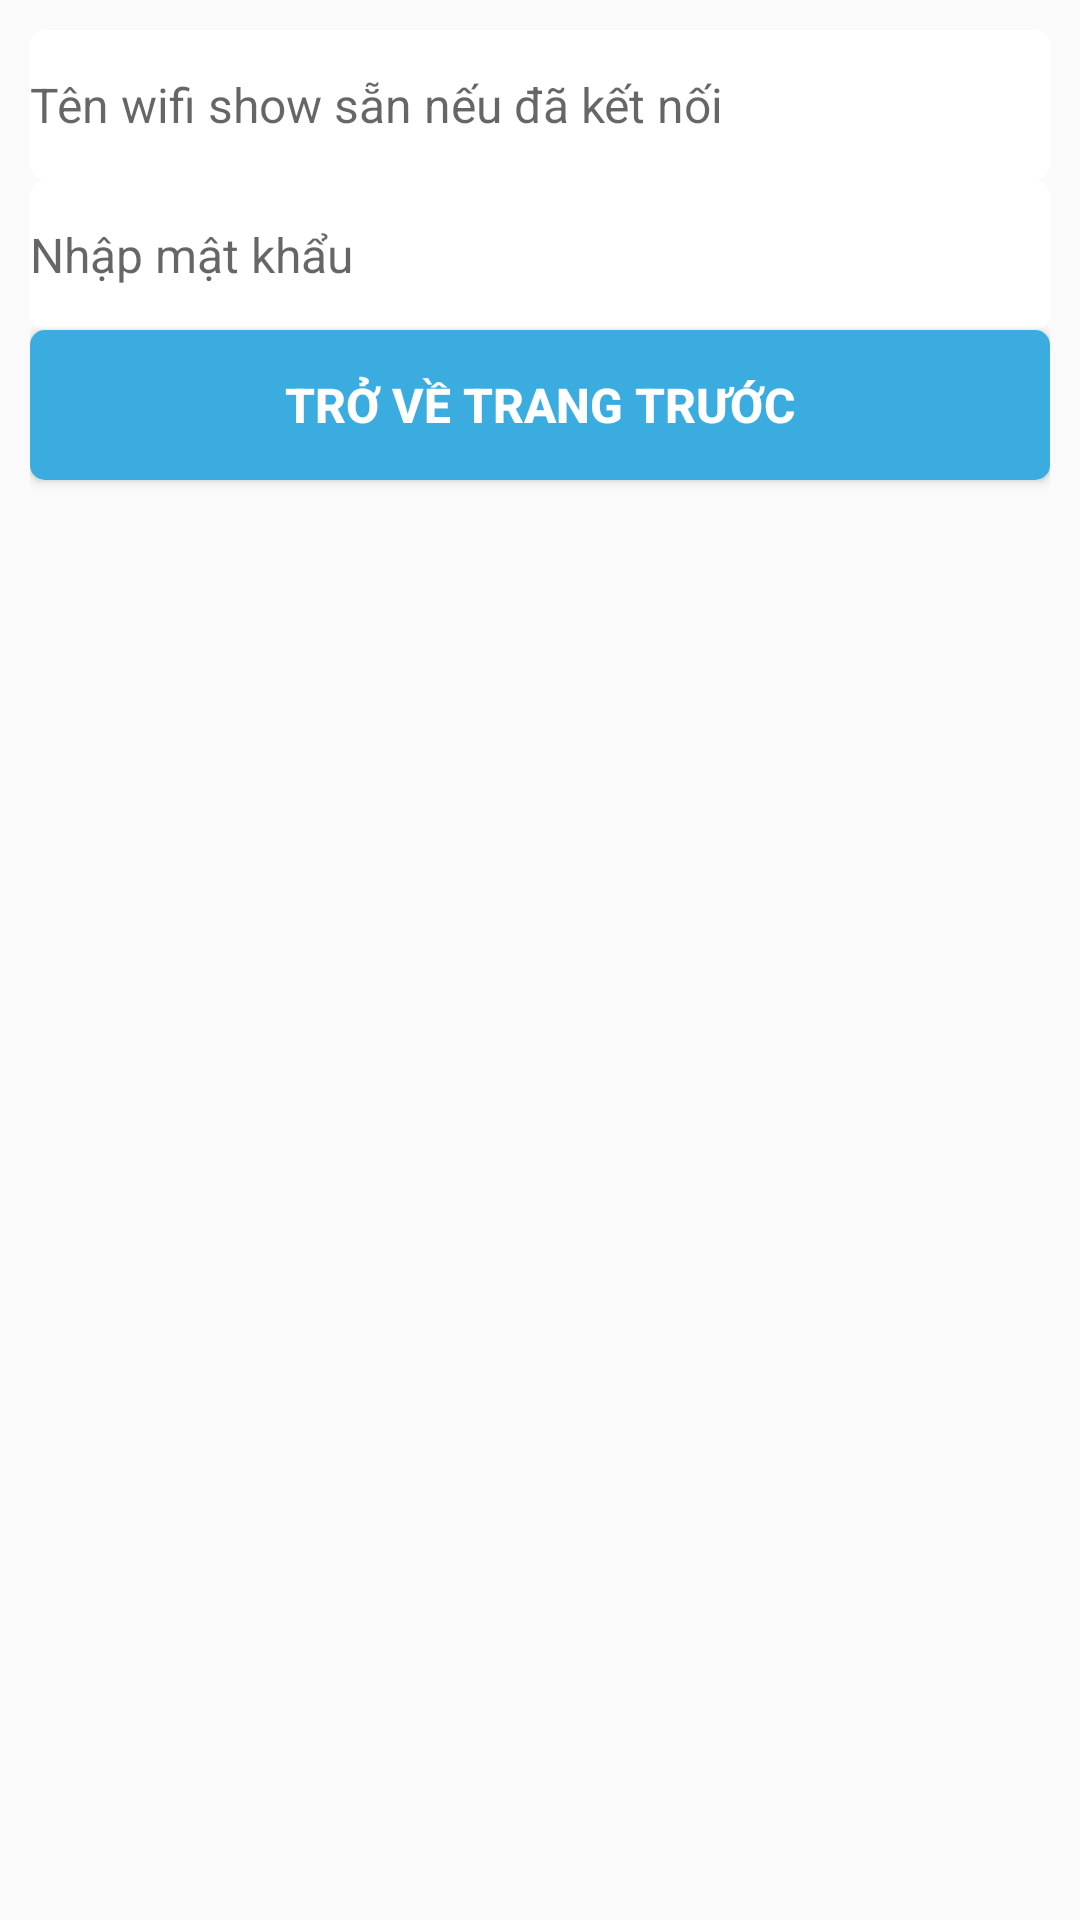

Here is an Android app screen rendered from its layout file. Give the layout XML and the strings, colors and styles it references.
<!-- AndroidManifest.xml: application theme AppTheme -->
<!-- res/layout/activity_wifi.xml -->
<?xml version="1.0" encoding="utf-8"?>
<LinearLayout xmlns:android="http://schemas.android.com/apk/res/android"
    xmlns:app="http://schemas.android.com/apk/res-auto"
    xmlns:tools="http://schemas.android.com/tools"
    android:layout_width="match_parent"
    android:layout_height="match_parent"
    android:orientation="vertical"
    android:padding="10dp"
    tools:context=".activities.WifiActivity">

    <EditText
        android:id="@+id/etWifi"
        android:enabled="false"
        android:drawablePadding="10dp"
        android:background="@drawable/round_edittext"
        android:drawableLeft="@drawable/ic_wifi"
        android:layout_width="match_parent"
        android:layout_height="50dp"
        android:hint="Tên wifi show sẵn nếu đã kết nối"
        android:textSize="16sp">
    </EditText>

    <EditText
        android:id="@+id/etWifiPass"
        android:enabled="false"
        android:drawablePadding="10dp"
        android:background="@drawable/round_edittext"
        android:drawableLeft="@drawable/ic_pass"
        android:layout_width="match_parent"
        android:layout_height="50dp"
        android:hint="Nhập mật khẩu"
        android:textSize="16sp">
    </EditText>

    <Button
        android:id="@+id/btnHuy"
        android:textColor="#ffff"
        android:textStyle="bold"
        android:background="@drawable/round_button"
        android:layout_width="match_parent"
        android:layout_height="50dp"
        android:text="Trở về trang trước"
        android:textSize="16sp">
    </Button>

</LinearLayout>
<!-- resources referenced by this layout -->
<resources>
  <!-- drawable round_button (drawable) -->
  <?xml version="1.0" encoding="utf-8"?>
  <shape xmlns:android="http://schemas.android.com/apk/res/android">
      <solid android:color="#3AACDF" />
      <stroke
          android:color="#2f6699" />
      <corners
          android:radius="5dp"
          />
  </shape>
  <!-- drawable round_edittext (drawable) -->
  <?xml version="1.0" encoding="utf-8"?>
  <shape xmlns:android="http://schemas.android.com/apk/res/android">
      <solid android:color="#FFFFFF" />
  
      <stroke
          android:color="#2f6699" />
      <corners
          android:radius="5dp"
          />
  </shape>
  <style name="AppTheme" parent="Theme.AppCompat.Light.NoActionBar">
          
          <item name="colorPrimary">@color/colorPrimary</item>
          <item name="colorPrimaryDark">@color/colorPrimaryDark</item>
          <item name="colorAccent">@color/colorAccent</item>
  
          <item name="android:windowNoTitle">true</item>
          <item name="android:windowActionBar">false</item>
          <item name="android:windowFullscreen">true</item>
          <item name="android:windowContentOverlay">@null</item>
      </style>
  <!-- not gathered from this repository: default colours our renderer supplied (Android Studio template values) -->
  <color name="colorPrimary">#FF6200EE</color>
  <color name="colorPrimaryDark">#FF3700B3</color>
  <color name="colorAccent">#FF03DAC5</color>
</resources>
